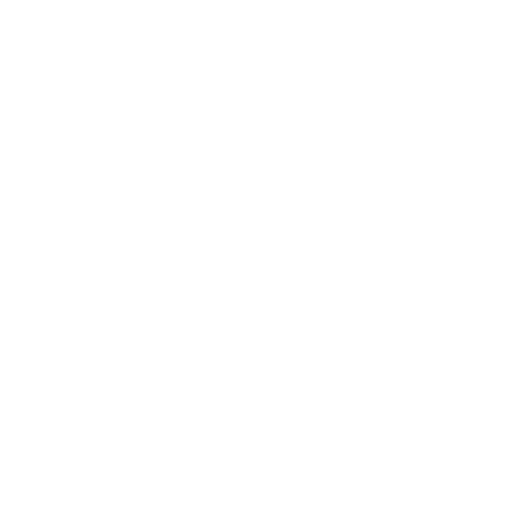
t = 0.00 s
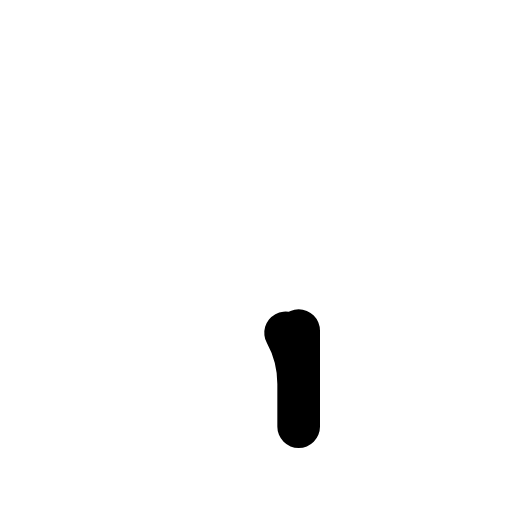
t = 0.13 s
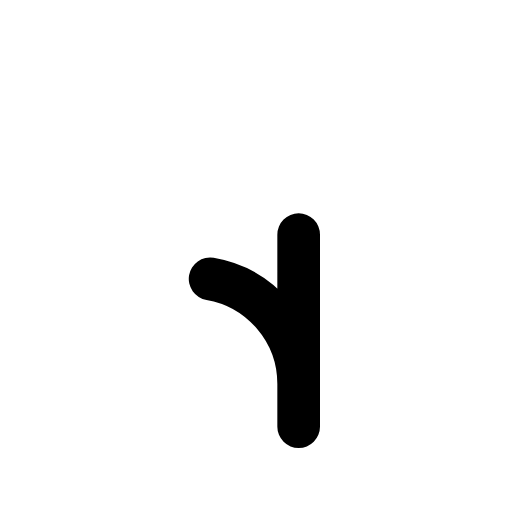
t = 0.25 s
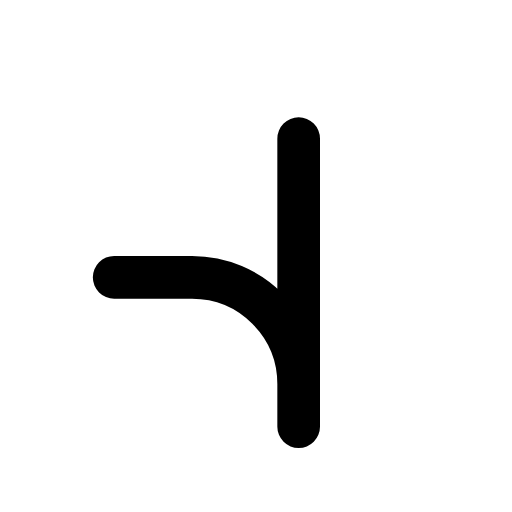
t = 0.38 s
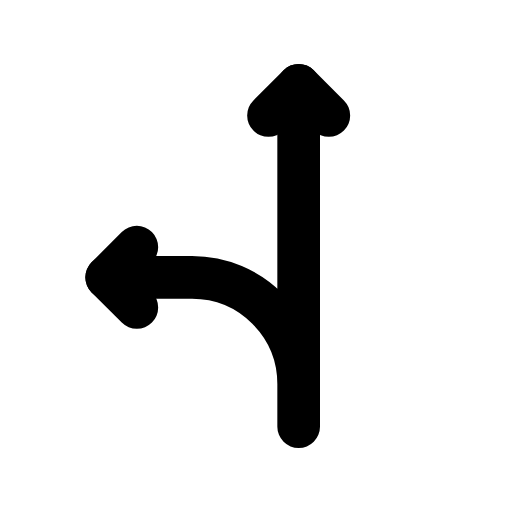
t = 0.55 s
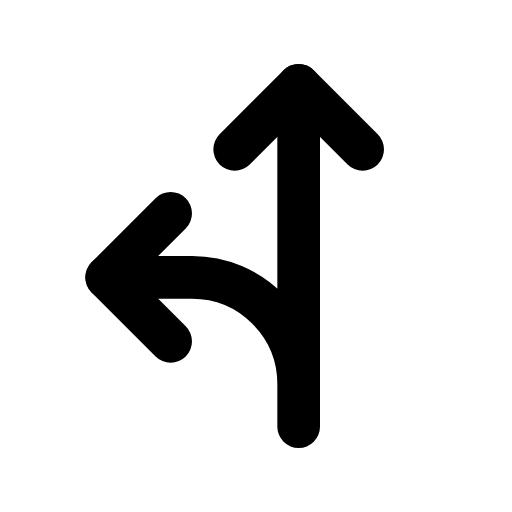
t = 0.70 s

The animated SVG that drew these frames (rendered in a browser with its animation timeline set to each time). Animation: 2 SMIL elements (animate=2); one cycle of 0.70 s.

<svg xmlns="http://www.w3.org/2000/svg" width="24" height="24" viewBox="0 0 24 24"><g fill="none" stroke="currentColor" stroke-linecap="round" stroke-linejoin="round" stroke-width="2"><path stroke-dasharray="18" d="M14 20v-16M14 20v-2c0 -2.76 -2.24 -5 -5 -5h-4"><animate fill="freeze" attributeName="stroke-dashoffset" dur="0.5s" values="18;0"/></path><path stroke-dasharray="8" stroke-dashoffset="8" d="M5 13l3 -3M5 13l3 3M14 4l3 3M14 4l-3 3"><animate fill="freeze" attributeName="stroke-dashoffset" begin="0.5s" dur="0.2s" to="0"/></path></g></svg>
